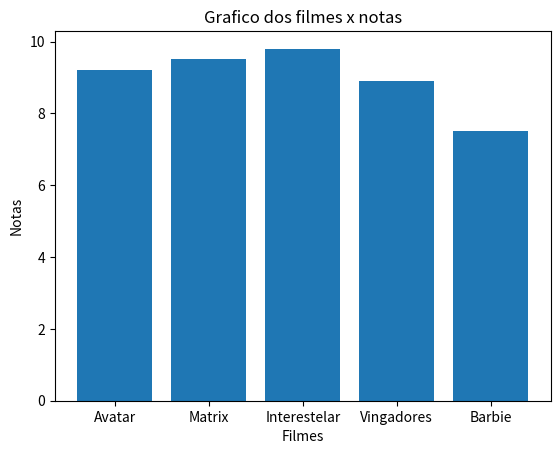

Source code (Python):
import pandas as pd
import matplotlib.pyplot as plt

dados = {
    "filmes": ["Avatar", "Matrix", "Interestelar", "Vingadores", "Barbie"],
    "notas": [9.2, 9.5, 9.8, 8.9, 7.5]
}

df = pd.DataFrame(dados)

# Exiba o DataFrame.
print("Listando DataFrame")
print(df)

# Utilize head().
print("Utilizando head e exibindo a primeira linha")
print(df.head())

# Utilize describe().
print("Retornando as estatísticas descritivas do DataFrame")
print(df.describe())

# Construa um gráfico de barras.
print("Construido o grafico de barra")
plt.bar(df["filmes"], df["notas"])
plt.title("Grafico dos filmes x notas")
plt.xlabel("Filmes")
plt.ylabel("Notas")

plt.show()
